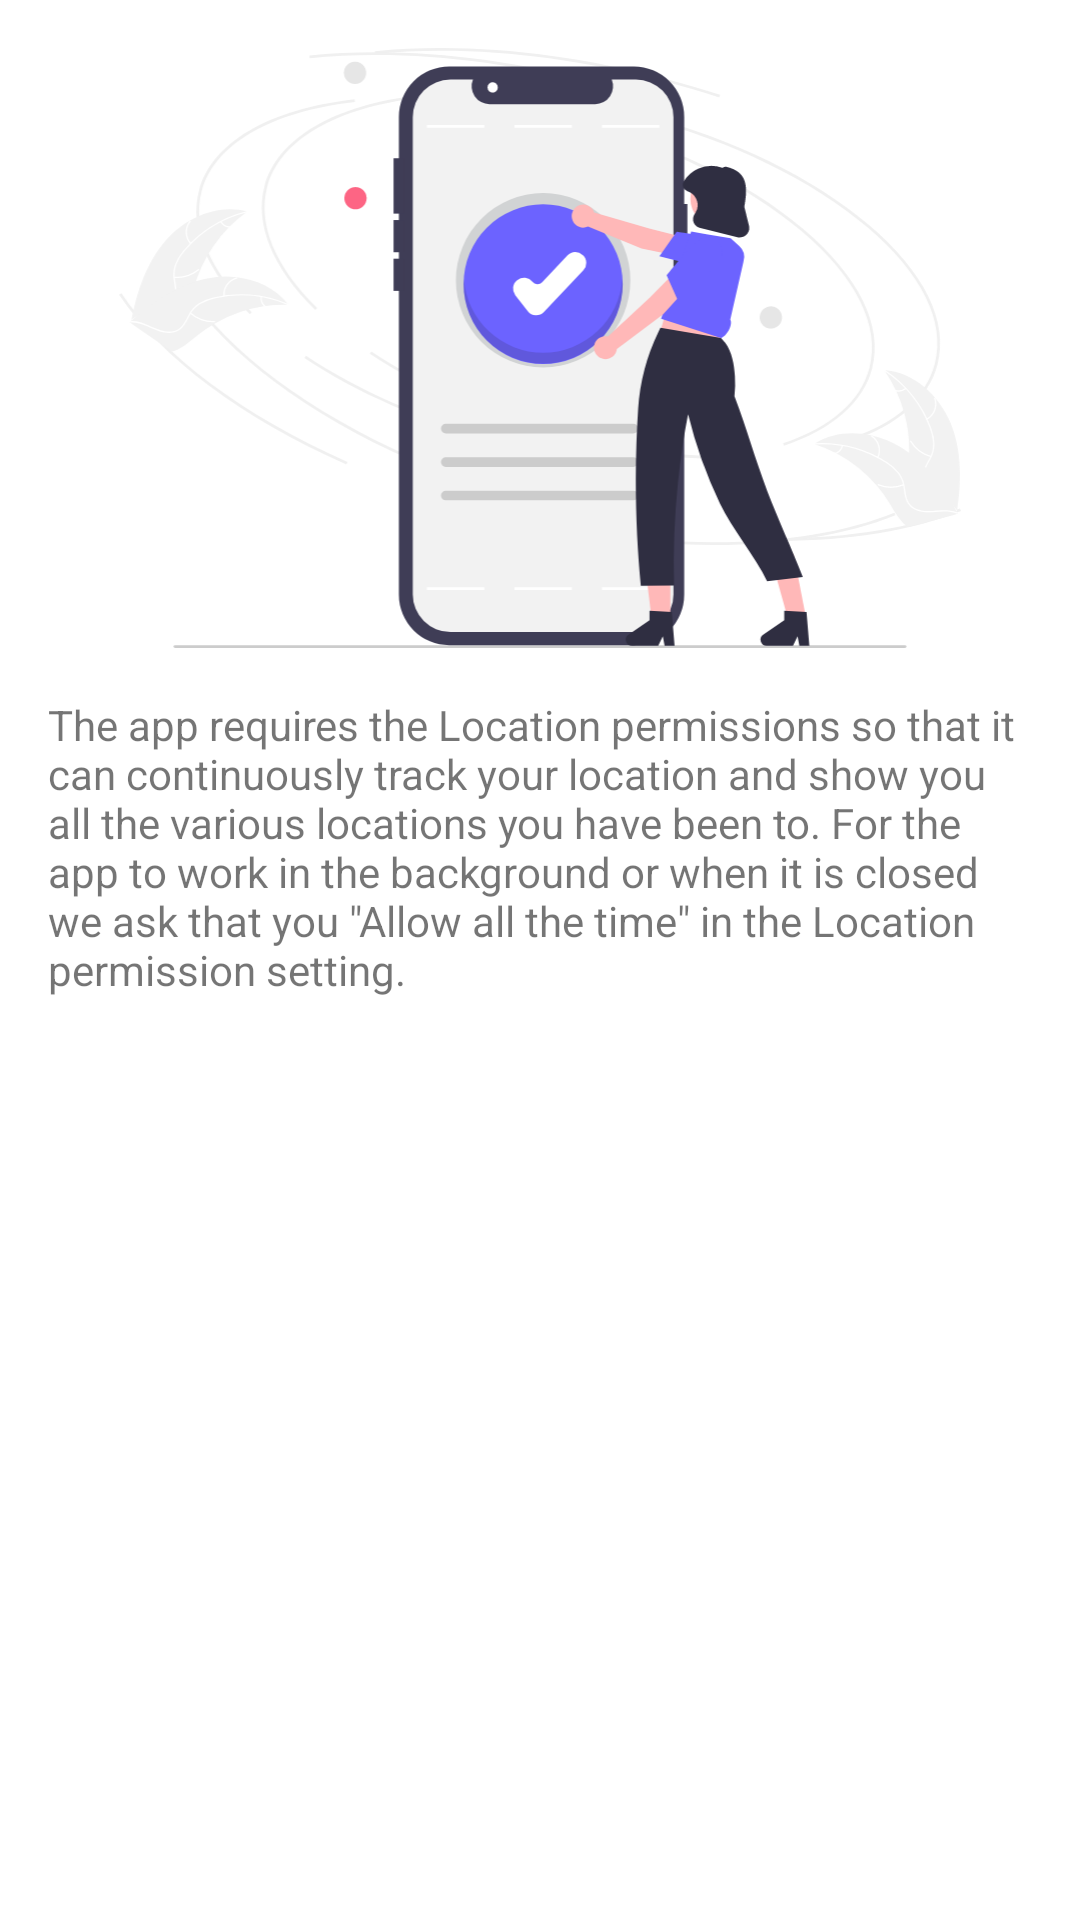

The Android layout XML behind this screen, and the referenced resources:
<!-- AndroidManifest.xml: application theme Theme.LocationTracking -->
<!-- res/layout/activity_location_rationale.xml -->
<?xml version="1.0" encoding="utf-8"?>
<androidx.constraintlayout.widget.ConstraintLayout xmlns:android="http://schemas.android.com/apk/res/android"
    xmlns:app="http://schemas.android.com/apk/res-auto"
    xmlns:tools="http://schemas.android.com/tools"
    android:layout_width="match_parent"
    android:layout_height="match_parent"
    tools:context=".ui.LocationRationaleActivity">

    <ImageView
        android:id="@+id/header_image"
        android:layout_width="match_parent"
        android:layout_height="200dp"
        android:layout_margin="@dimen/layout_margin"
        android:src="@drawable/ic_permissions"
        app:layout_constraintEnd_toEndOf="parent"
        app:layout_constraintStart_toStartOf="parent"
        app:layout_constraintTop_toTopOf="parent" />

    <TextView
        android:layout_width="match_parent"
        android:layout_height="0dp"
        android:layout_margin="@dimen/layout_margin"
        android:text="@string/location_rationale_long_description"
        app:layout_constraintEnd_toEndOf="parent"
        app:layout_constraintStart_toStartOf="parent"
        app:layout_constraintTop_toBottomOf="@+id/header_image" />

</androidx.constraintlayout.widget.ConstraintLayout>
<!-- resources referenced by this layout -->
<resources>
  <dimen name="layout_margin">16dp</dimen>
  <!-- drawable ic_permissions: vector/xml drawable (drawable, 18847 chars, omitted) -->
  <string name="location_rationale_long_description">The app requires the Location permissions so that it can continuously track your location and show you all the various locations you have been to. For the app to work in the background or when it is closed we ask that you \"Allow all the time\" in the Location permission setting.</string>
  <style name="Theme.LocationTracking" parent="Theme.MaterialComponents.DayNight.DarkActionBar">
          
          <item name="colorPrimary">@color/purple_500</item>
          <item name="colorPrimaryVariant">@color/purple_700</item>
          <item name="colorOnPrimary">@color/white</item>
          
          <item name="colorSecondary">@color/teal_200</item>
          <item name="colorSecondaryVariant">@color/teal_700</item>
          <item name="colorOnSecondary">@color/black</item>
          
          <item name="android:statusBarColor" tools:targetApi="l">?attr/colorPrimaryVariant</item>
          
      </style>
  <!-- not gathered from this repository: default colours our renderer supplied (Android Studio template values) -->
  <color name="purple_500">#FF6200EE</color>
  <color name="purple_700">#FF3700B3</color>
  <color name="teal_200">#FF03DAC5</color>
  <color name="teal_700">#FF018786</color>
  <color name="black">#FF000000</color>
  <color name="white">#FFFFFFFF</color>
</resources>
